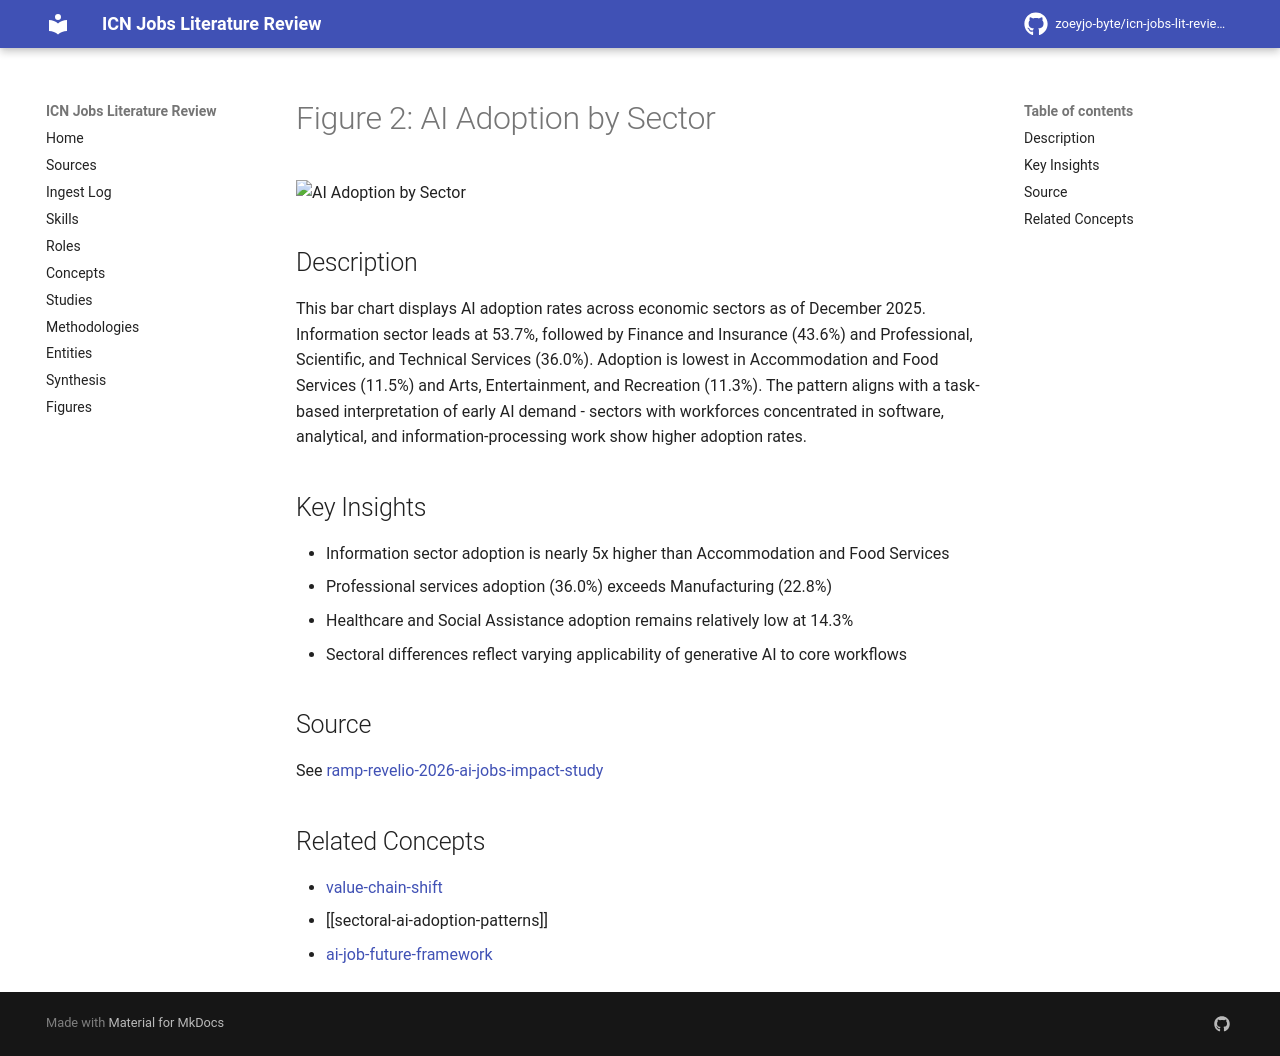

repository: zoeyjo-byte/icn-jobs-lit-review · page: figures/ramp-revelio-2026-ai-jobs-impact-study-fig-2-ai-adoption-by-sector/index.html · generator: mkdocs

# Figure 2: AI Adoption by Sector

![AI Adoption by Sector](figures/ramp-revelio-2026-ai-jobs-impact-study/fig-2.jpg)

## Description
This bar chart displays AI adoption rates across economic sectors as of December 2025. Information sector leads at 53.7%, followed by Finance and Insurance (43.6%) and Professional, Scientific, and Technical Services (36.0%). Adoption is lowest in Accommodation and Food Services (11.5%) and Arts, Entertainment, and Recreation (11.3%). The pattern aligns with a task-based interpretation of early AI demand - sectors with workforces concentrated in software, analytical, and information-processing work show higher adoption rates.

## Key Insights
- Information sector adoption is nearly 5x higher than Accommodation and Food Services
- Professional services adoption (36.0%) exceeds Manufacturing (22.8%)
- Healthcare and Social Assistance adoption remains relatively low at 14.3%
- Sectoral differences reflect varying applicability of generative AI to core workflows

## Source
See [[ramp-revelio-2026-ai-jobs-impact-study]]

## Related Concepts
- [[value-chain-shift]]
- [[sectoral-ai-adoption-patterns]]
- [[ai-job-future-framework]]
